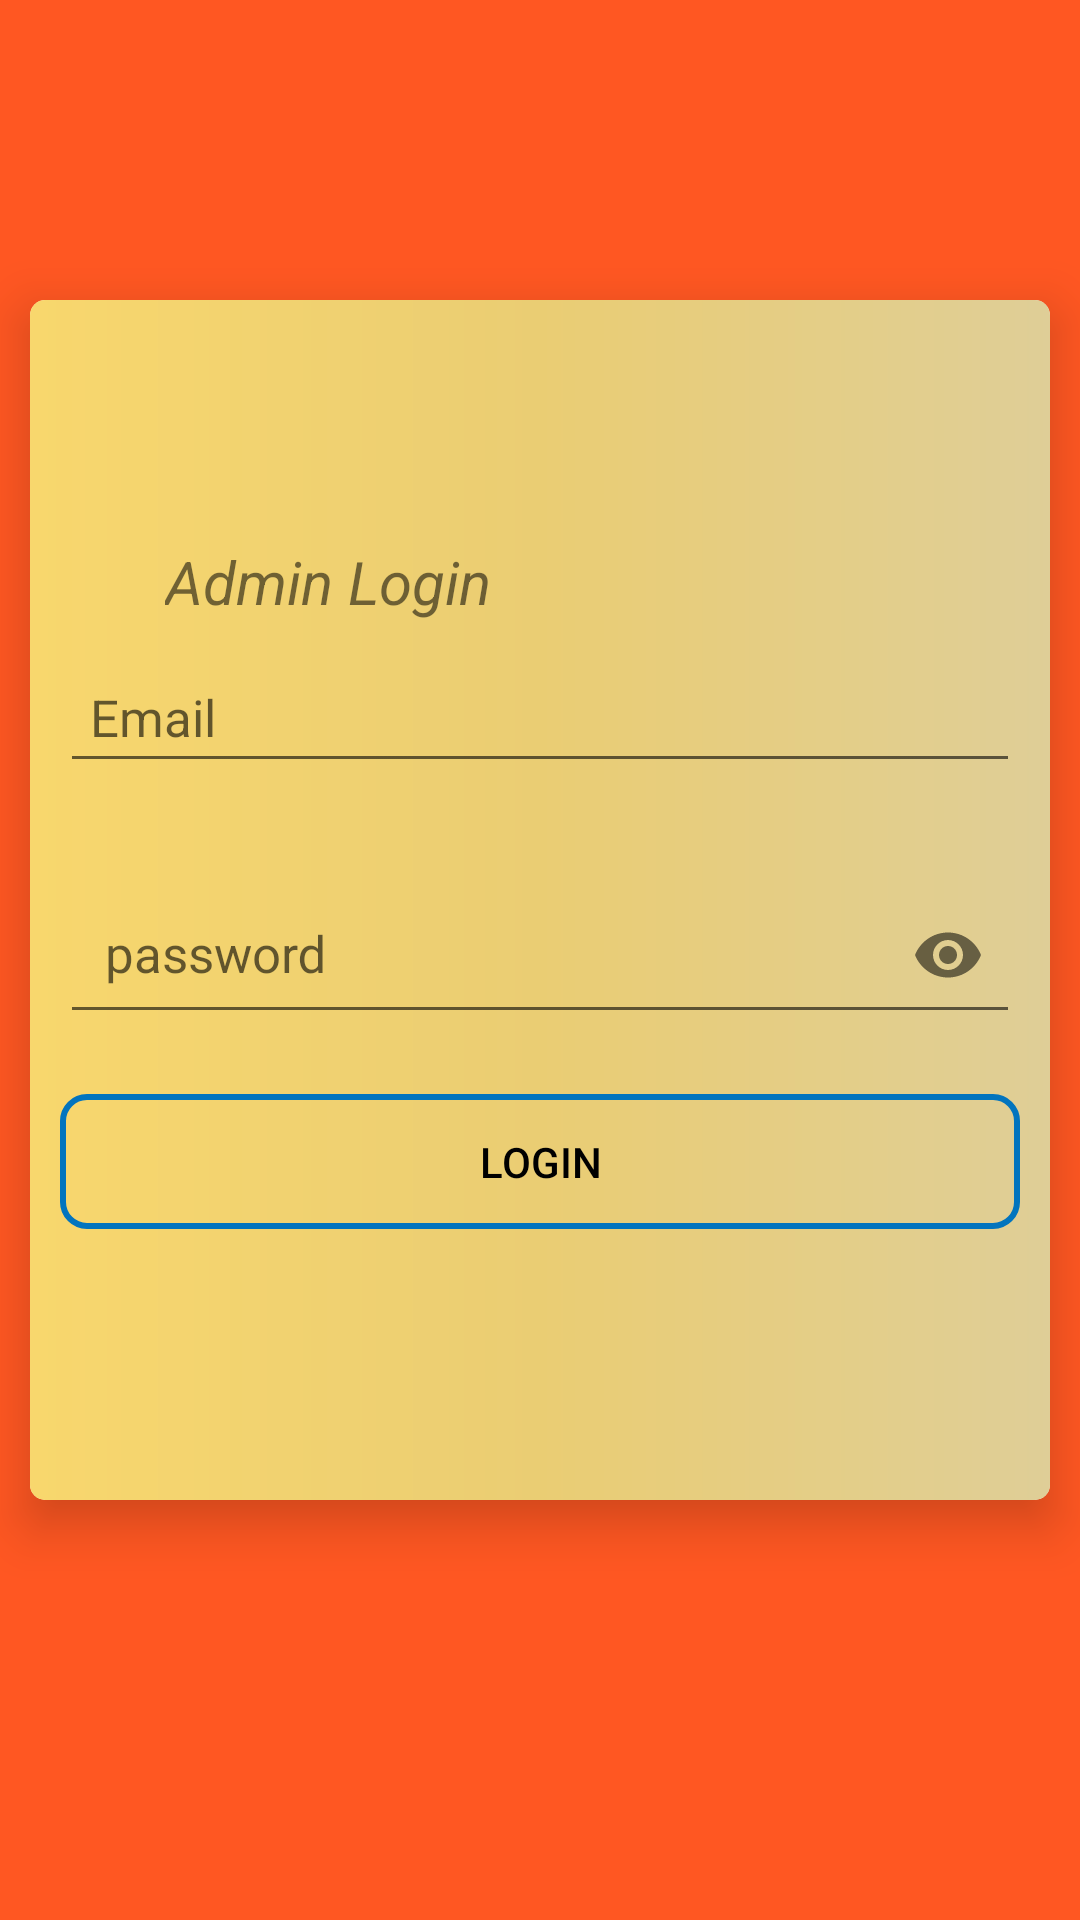

This screen was rendered from an Android layout file. Write that file and the resources it references.
<!-- AndroidManifest.xml: application theme MyTheme -->
<!-- res/layout/activity_login.xml -->
<?xml version="1.0" encoding="utf-8"?>
<LinearLayout
    xmlns:android="http://schemas.android.com/apk/res/android"
    xmlns:app="http://schemas.android.com/apk/res-auto"
    xmlns:tools="http://schemas.android.com/tools"
    android:layout_width="match_parent"
    android:layout_height="match_parent"
    android:background="#FF5722"
    android:orientation="vertical"
    tools:context=".LoginActivity">


    <androidx.cardview.widget.CardView
        android:layout_width="match_parent"
        android:layout_height="400dp"
        android:layout_marginTop="100dp"
        app:cardElevation="10dp"
        android:layout_marginEnd="10dp"
        android:layout_marginStart="10dp"
        app:cardCornerRadius="5dp">




        <LinearLayout
            android:layout_width="match_parent"
            android:layout_height="match_parent"
            android:layout_gravity="center"
            android:gravity="center"
            android:background="@drawable/gradient"
            android:orientation="vertical">

            <TextView
                android:layout_width="match_parent"
                android:layout_height="wrap_content"
                android:layout_marginStart="30dp"

                android:text="Admin Login"
                android:textSize="20sp"

                android:textStyle="italic"

                />


            <com.google.android.material.textfield.TextInputLayout
                android:layout_width="match_parent"
                android:layout_height="wrap_content">

                <EditText
                    android:id="@+id/username"
                    android:layout_width="match_parent"
                    android:layout_height="wrap_content"
                    android:layout_marginStart="10dp"
                    android:layout_marginTop="50dp"
                    android:layout_marginEnd="10dp"
                    android:layout_marginBottom="10dp"
                    android:drawableStart="@drawable/ic_person_black_24dp"
                    android:drawablePadding="10dp"
                    android:hint="Email"
                    android:inputType="text"
                    android:padding="10dp"
                    android:maxLength="10"
                    android:textColor="@color/black"
                    android:textColorHint="@color/black"
                    android:textSize="17sp" />
            </com.google.android.material.textfield.TextInputLayout>


            <com.google.android.material.textfield.TextInputLayout
                android:layout_width="match_parent"
                android:layout_height="wrap_content"
                android:layout_marginTop="10dp"
                app:passwordToggleEnabled="true">

                <EditText
                    android:id="@+id/llpassword"
                    android:layout_width="match_parent"
                    android:layout_height="wrap_content"
                    android:layout_marginStart="10dp"
                    android:layout_marginEnd="10dp"
                    android:layout_marginBottom="10dp"
                    android:drawableStart="@drawable/ic_lock_black_24dp"
                    android:drawablePadding="10dp"
                    android:hint="password"
                    android:inputType="textPassword"
                    android:maxLength="8"
                    android:padding="15dp"
                    android:textColor="@color/black"
                    android:textColorHint="@color/black"
                    android:textSize="17sp" />
            </com.google.android.material.textfield.TextInputLayout>
            <com.leo.simplearcloader.SimpleArcLoader
                android:visibility="gone"
                android:id="@+id/loader"
                android:layout_centerInParent="true"
                android:layout_width="60dp"
                android:layout_height="60dp"
                app:arc_style="simple_arc"/>


            <Button
                android:layout_width="match_parent"
                android:layout_height="45dp"
                android:layout_gravity="center"
                android:layout_margin="10dp"
                android:background="@drawable/et_style"
                android:gravity="center"
                android:paddingLeft="20dp"
                android:onClick="Login"
                android:paddingRight="20dp"
                android:text="Login"
                android:textColor="@color/black" />


        </LinearLayout>
    </androidx.cardview.widget.CardView>
</LinearLayout>
<!-- resources referenced by this layout -->
<resources>
  <color name="black">#FF000000</color>
  <!-- drawable et_style (drawable) -->
  <?xml version="1.0" encoding="utf-8"?>
  
  <shape xmlns:android="http://schemas.android.com/apk/res/android"
      android:shape="rectangle">
      <stroke
          android:width="2dp"
          android:color="#0274be" />
      <corners android:radius="8dp"/>
  </shape>
  <!-- drawable gradient (drawable) -->
  <?xml version="1.0" encoding="utf-8"?>
  <shape xmlns:android="http://schemas.android.com/apk/res/android"
      android:shape="rectangle">
      <gradient
          android:startColor="#F8D76D"
          android:centerColor="#EACD73"
          android:endColor="#DFCE97"
          android:angle="0"/>
      <corners
          android:radius="0dp"/>
  </shape>
  <style name="MyTheme" parent="Base.MyTheme" />
  <style name="Base.MyTheme" parent="Theme.AppCompat.Light.NoActionBar">
          <item name="colorPrimary">@color/primary</item>
          <item name="colorPrimaryDark">@color/primary_dark</item>
          <item name="colorAccent">@color/accent_500</item>
          <item name="windowActionBar">false</item>
          <item name="windowActionBarOverlay">true</item>
          <item name="windowNoTitle">true</item>
          <item name="android:windowBackground">@color/bg_light</item>
      </style>
  <color name="primary">#9C27B0</color>
  <color name="primary_dark">#7B1FA2</color>
  <color name="accent_500">#DA4453</color>
  <color name="bg_light">#FAFAFA</color>
</resources>
